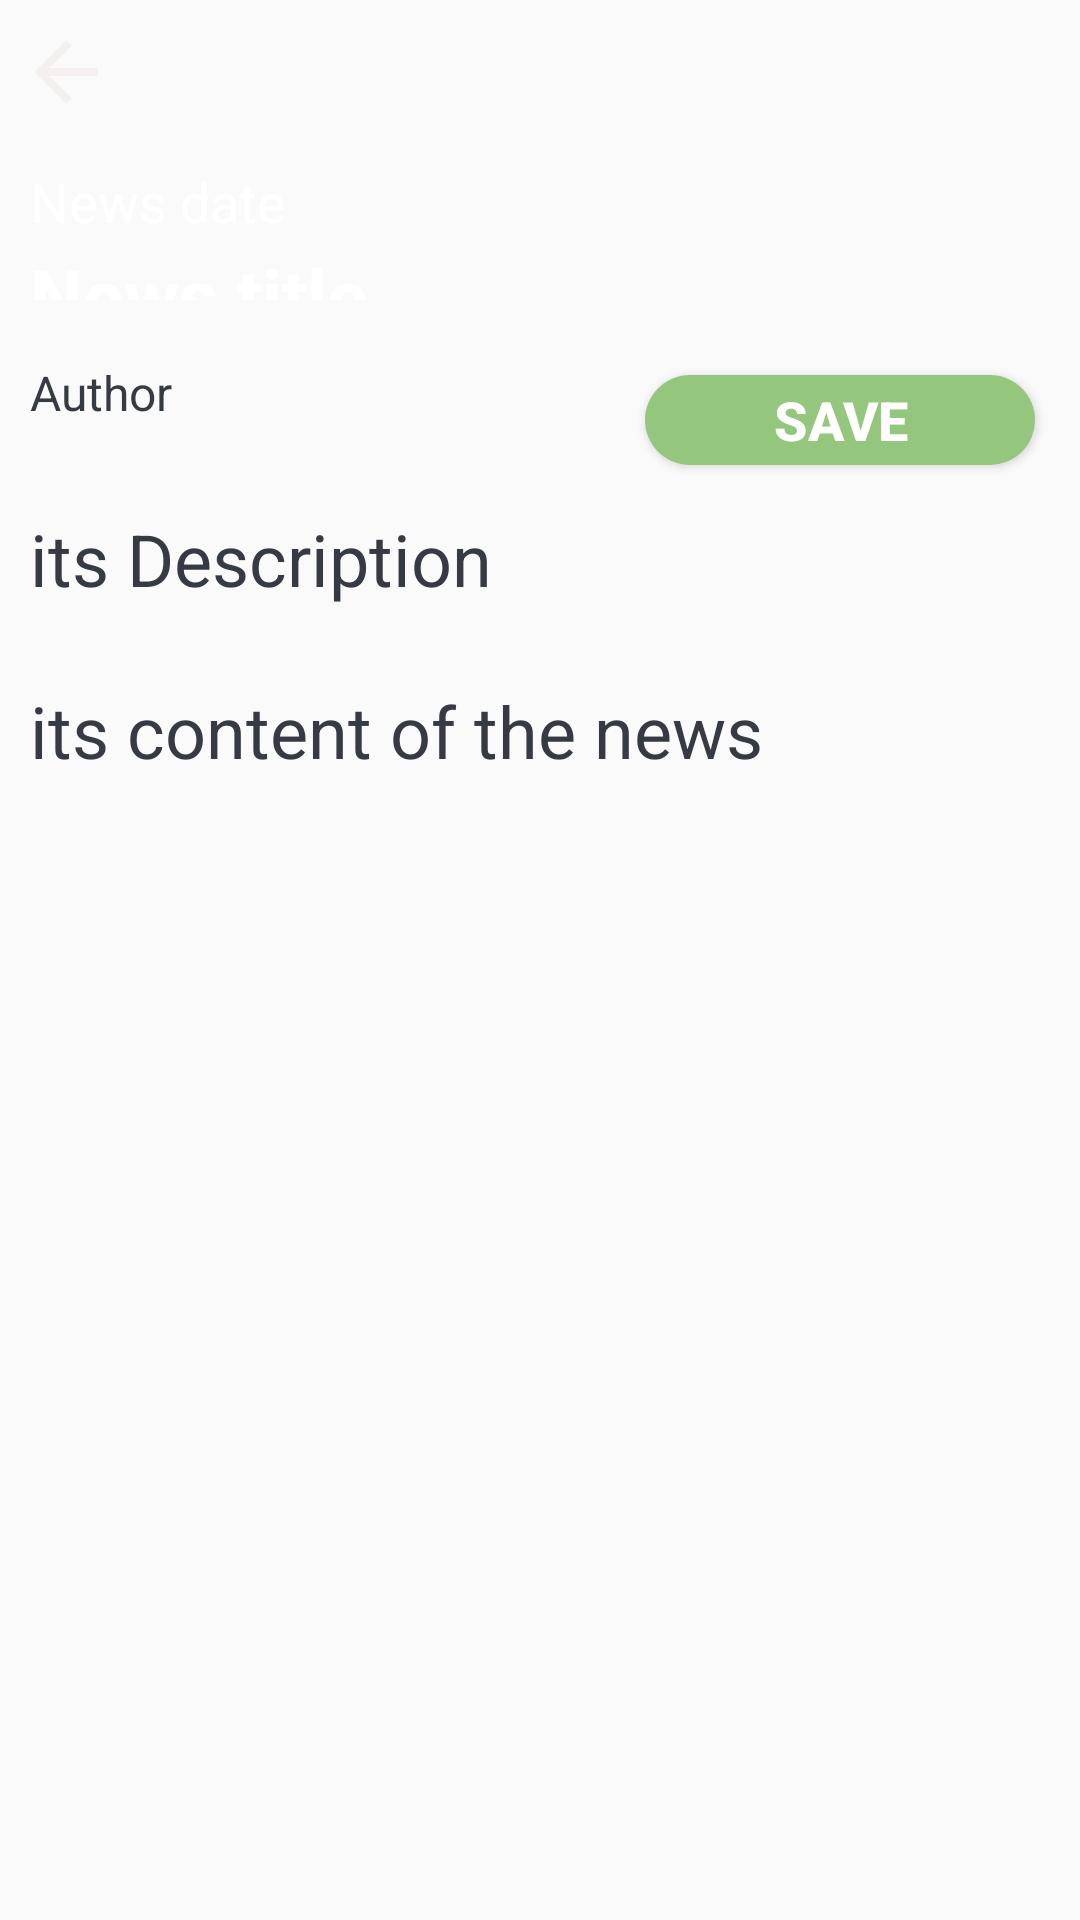

Layout XML and referenced resources for this Android screen:
<!-- AndroidManifest.xml: application theme Theme.NewsBreeze -->
<!-- res/layout/activity_read_news.xml -->
<?xml version="1.0" encoding="utf-8"?>
<LinearLayout xmlns:android="http://schemas.android.com/apk/res/android"
    xmlns:app="http://schemas.android.com/apk/res-auto"
    xmlns:tools="http://schemas.android.com/tools"
    android:layout_width="match_parent"
    android:layout_height="match_parent"
    tools:context=".Activitys.ReadNewsActivity">
    <ScrollView
        android:layout_width="match_parent"
        android:layout_height="match_parent">
        <LinearLayout
            android:layout_width="match_parent"
            android:layout_height="match_parent"
            android:orientation="vertical"
            android:gravity="top"
            >

            <FrameLayout
                android:layout_width="match_parent"
                android:layout_height="wrap_content">

                <ImageView
                    android:id="@+id/iv_news_pic"
                    android:layout_width="match_parent"
                    android:src="@drawable/news_img_viewholder"
                    android:layout_height="match_parent"/>
                <LinearLayout
                    android:layout_width="match_parent"
                    android:orientation="vertical"
                    android:layout_height="match_parent">
                    <LinearLayout
                        android:layout_width="match_parent"
                        android:layout_height="0dp"
                        android:layout_weight="1"
                        android:gravity="top"
                        >
                        <ImageButton
                            android:id="@+id/btn_back"
                            android:layout_width="wrap_content"
                            android:src="@drawable/ic_arrow_back"
                            android:layout_marginTop="8dp"
                            android:layout_marginLeft="6dp"
                            android:background="@color/transparent_color"
                            android:layout_height="wrap_content"/>

                    </LinearLayout>
                    <LinearLayout
                        android:layout_width="match_parent"
                        android:layout_height="0dp"
                        android:layout_weight="1"
                        android:orientation="vertical"
                        android:gravity="bottom"
                        >
                        <TextView
                            android:id="@+id/tv_date_news"
                            android:layout_width="match_parent"
                            android:layout_height="wrap_content"
                            android:layout_marginLeft="10dp"
                            android:layout_marginRight="10dp"
                            android:text="News date"
                            android:textColor="@color/white"
                            android:textSize="18sp"
                            />
                        <TextView
                            android:id="@+id/tv_title_news"
                            android:layout_width="match_parent"
                            android:layout_height="wrap_content"
                            android:layout_marginLeft="10dp"
                            android:layout_marginRight="10dp"
                            android:layout_marginBottom="10dp"
                            android:layout_marginTop="2dp"
                            android:text="News title"
                            android:textColor="@color/white"
                            android:textStyle="bold"
                            android:textSize="25sp"
                            />

                    </LinearLayout>


                </LinearLayout>


            </FrameLayout>

            <LinearLayout
                android:layout_width="match_parent"
                android:layout_height="wrap_content"
                android:gravity="center"
                android:orientation="horizontal"
                android:layout_marginTop="10dp"
                android:layout_marginBottom="10dp"
                >
                <TextView
                    android:id="@+id/tv_author"
                    android:layout_width="0dp"
                    android:layout_height="40dp"
                    android:layout_weight="0.6"
                    android:layout_marginLeft="10dp"
                    android:layout_marginRight="5dp"
                    android:textSize="16sp"
                    android:textColor="@color/primary_text_color"
                    android:text="Author"
                    />
                <Button
                    android:id="@+id/btn_save_news"
                    android:layout_width="0dp"
                    android:layout_height="30dp"
                    android:layout_weight="0.4"
                    android:layout_marginRight="15dp"
                    android:layout_marginLeft="5dp"
                    android:text="Save"
                    android:textStyle="bold"
                    android:textColor="@color/white"
                    android:textSize="18sp"
                    android:background="@drawable/btn_background"
                    />

            </LinearLayout>

            <TextView
                android:id="@+id/tv_description_news"
                android:layout_width="match_parent"
                android:layout_height="wrap_content"
                android:textColor="@color/primary_text_color"
                android:textSize="24sp"
                android:layout_marginRight="10dp"
                android:layout_marginLeft="10dp"
                android:text="its Description"
                />
            <TextView
                android:id="@+id/tv_content_news"
                android:layout_width="match_parent"
                android:layout_height="wrap_content"
                android:textColor="@color/primary_text_color"
                android:textSize="24sp"
                android:layout_marginRight="10dp"
                android:layout_marginLeft="10dp"
                android:layout_marginTop="25dp"
                android:text="its content of the news"
                />





        </LinearLayout>

    </ScrollView>
</LinearLayout>
<!-- resources referenced by this layout -->
<resources>
  <color name="primary_text_color">#363A43</color>
  <color name="transparent_color">#00FFFFFF</color>
  <color name="white">#FFFFFFFF</color>
  <!-- drawable btn_background (drawable) -->
  <?xml version="1.0" encoding="utf-8"?>
  <shape xmlns:android="http://schemas.android.com/apk/res/android">
      <corners android:radius="15dp"/>
      <solid android:color="@color/light_green"
          android:width="2dp"/>
  
  </shape>
  <!-- drawable ic_arrow_back (drawable) -->
  <vector android:autoMirrored="true" android:height="32dp"
      android:tint="#F5F0F0" android:viewportHeight="24"
      android:viewportWidth="24" android:width="32dp" xmlns:android="http://schemas.android.com/apk/res/android">
      <path android:fillColor="@android:color/white" android:pathData="M20,11H7.83l5.59,-5.59L12,4l-8,8 8,8 1.41,-1.41L7.83,13H20v-2z"/>
  </vector>
  <style name="Theme.NewsBreeze" parent="Theme.AppCompat.Light.NoActionBar">
          
          <item name="colorPrimary">@color/light_green</item>
          <item name="colorPrimaryVariant">@color/light_green</item>
          <item name="colorOnPrimary">@color/black</item>
          
          <item name="colorSecondary">@color/teal_200</item>
          <item name="colorSecondaryVariant">@color/teal_700</item>
          <item name="colorOnSecondary">@color/black</item>
          
          <item name="android:statusBarColor" tools:targetApi="l">?attr/colorPrimaryVariant</item>
          
      </style>
  <color name="light_green">#94C77D</color>
  <color name="black">#FF000000</color>
  <color name="teal_200">#FF03DAC5</color>
  <color name="teal_700">#FF018786</color>
</resources>
